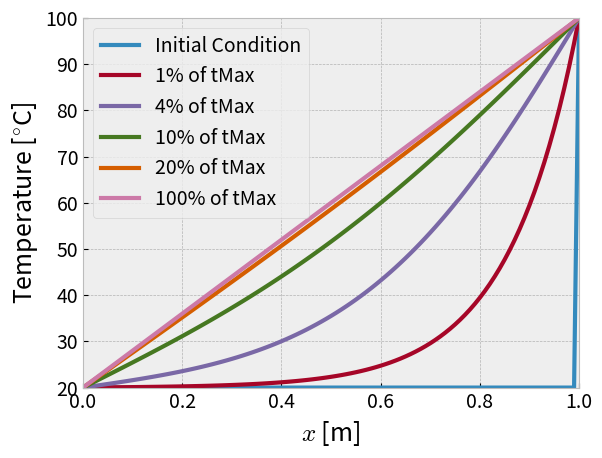

Generate this figure with matplotlib:
##!/usr/bin/env python

"""
1DHeatEqn.py

Standard 1D Heat Equation Solver

[redacted]
28/12/23
"""
import numpy as np
import matplotlib.pyplot as plt

plt.style.use("bmh")

def linspace(start, stop, num):
    step = (stop - start) / (num - 1)
    return np.linspace(start, stop, num)

def full_like(arr, fill_value):
    return np.full_like(arr, fill_value)

def calculate_heat_equation(delta_t, num_x, alpha, t_max, temp1, temp2, scheme):
    delta_x = 1.0 / (num_x - 1)
    C = alpha * delta_t / (delta_x * delta_x)

    x = linspace(0, 1, num_x)
    y = full_like(x, temp1)
    y[-1] = temp2

    time = 0
    count = 0
    num_time_steps = int(round(t_max / delta_t))
    pause_percentages = [1, 4, 10, 20, 100]
    pause_time_steps = [int(round(num_time_steps * 0.01 * p)) for p in pause_percentages]

    tri_diag = np.zeros((num_x - 2, num_x - 2))

    if scheme == "implicit":
        np.fill_diagonal(tri_diag, 1 + 2 * C)
        np.fill_diagonal(tri_diag[1:], -C)
        np.fill_diagonal(tri_diag[:, 1:], -C)

    data = []

    # Plot initial conditions
    data.append((x.copy(), y.copy(), "Initial Condition"))

    while time < t_max:
        y_old = y.copy()

        if scheme == "explicit":
            for i in range(1, num_x - 1):
                y[i] = y_old[i] + C * (y_old[i + 1] - 2 * y_old[i] + y_old[i - 1])
        else:
            rhs = y_old[1:-1]
            rhs[0] += C * y_old[0]
            rhs[-1] += C * y_old[-1]
            y[1:-1] = np.linalg.solve(tri_diag, rhs)

        time += delta_t
        count += 1

        if count in pause_time_steps:
            index = pause_time_steps.index(count)
            # Create a new NumPy array explicitly
            data.append((x.copy(), y.copy(), f"{pause_percentages[index]}% of tMax"))

    return data

def plot_results(data):
    plt.figure()
    for x, y, label in data:
        plt.plot(x, y, "-", label=label, linewidth=3)

    plt.xlim(0, 1)
    plt.xticks(fontsize=14)
    plt.ylim(temp1, temp2)
    plt.yticks(fontsize=14)
    plt.ylabel("Temperature [$^{\circ}$C]", fontsize=18, loc="center", rotation=90)
    plt.xlabel("$x$ [m]", fontsize=18)
    plt.legend(prop={"size": 14})
    plt.savefig("fig.png", dpi=300)

if __name__ == "__main__":
    num_x = 101
    t_max = 10
    alpha = 0.2  # Plexiglass

    # Boundary Conditions
    temp1 = 20
    temp2 = 100

    # Implicit Scheme Settings
    delta_t = 0.1
    scheme = "implicit"

    # Explicit Scheme Settings
    #delta_t = 0.00025
    #scheme = "explicit"

    data = calculate_heat_equation(delta_t, num_x, alpha, t_max, temp1, temp2, scheme)
    plot_results(data)
